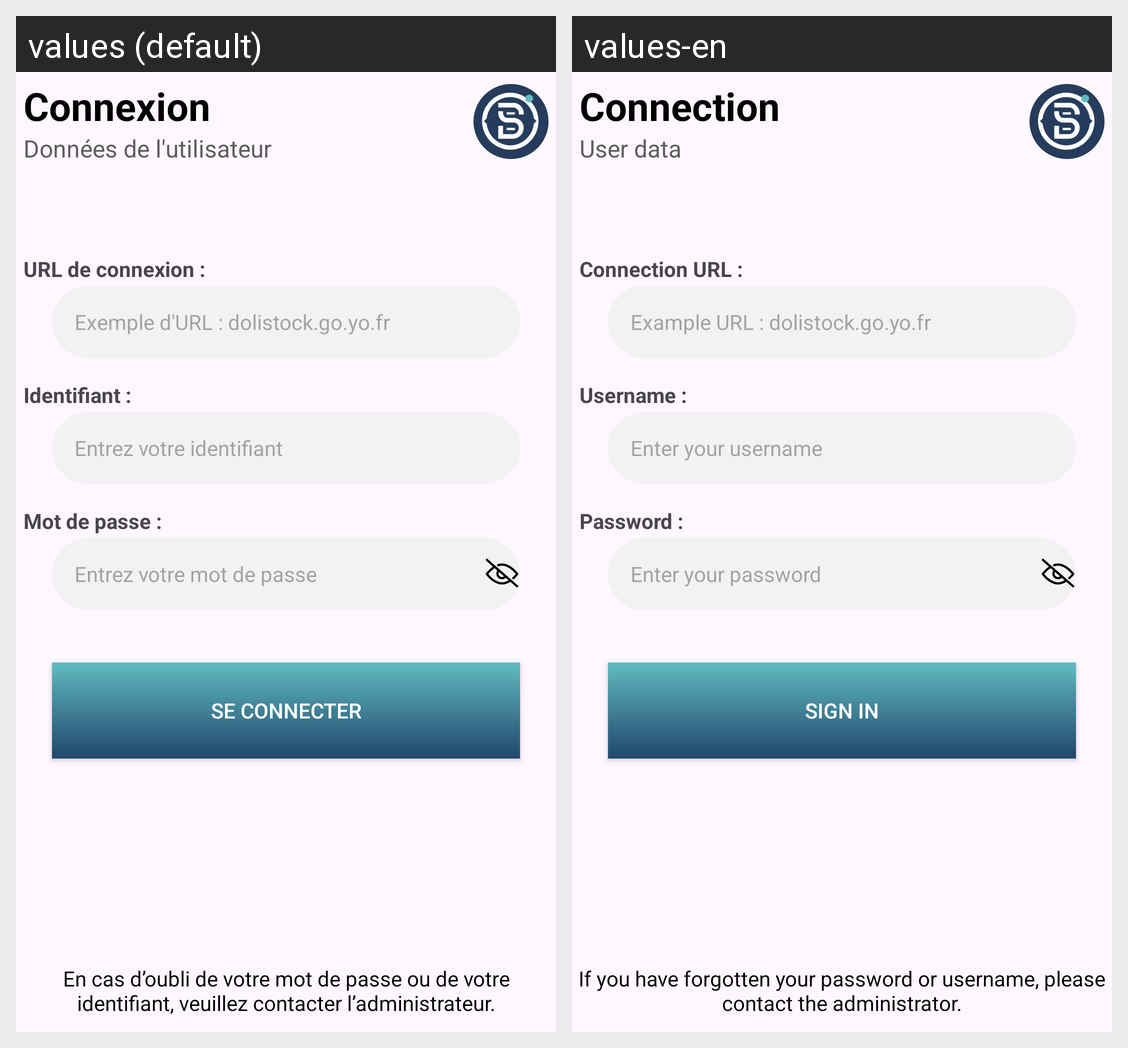

This grid shows one Android layout under two languages. Give, for every string resource on the screen, its name, the default text and each shown locale's text.
Android screen res/layout/login_activity.xml rendered under 2 locales, left to right: values (default), values-en. Device: Nexus 5 (rendered at 1080×1920; each locale shown at half size, 540×960, under a caption strip naming it); theme Theme.SAEDolistockS5.
Strings drawn on this screen, with the default value and each locale's value (text and hints the layout hard-codes, and strings that could not be matched under every locale, appear in the picture but are not listed):

titre_co
  values: Connexion
  values-en: Connection

sous_titre_data
  values: Données de l'utilisateur
  values-en: User data

label_api
  values: URL de connexion :
  values-en: Connection URL :

info_api
  values: Exemple d'URL : dolistock.go.yo.fr
  values-en: Example URL : dolistock.go.yo.fr

label_login
  values: Identifiant :
  values-en: Username :

info_login
  values: Entrez votre identifiant
  values-en: Enter your username

label_mdp
  values: Mot de passe :
  values-en: Password :

info_mdp
  values: Entrez votre mot de passe
  values-en: Enter your password

libelle_co
  values: Se connecter
  values-en: Sign in

info_mdp_co
  values: En cas d’oubli de votre mot de passe ou de votre identifiant, veuillez contacter l’administrateur.
  values-en: If you have forgotten your password or username, please contact the administrator.
